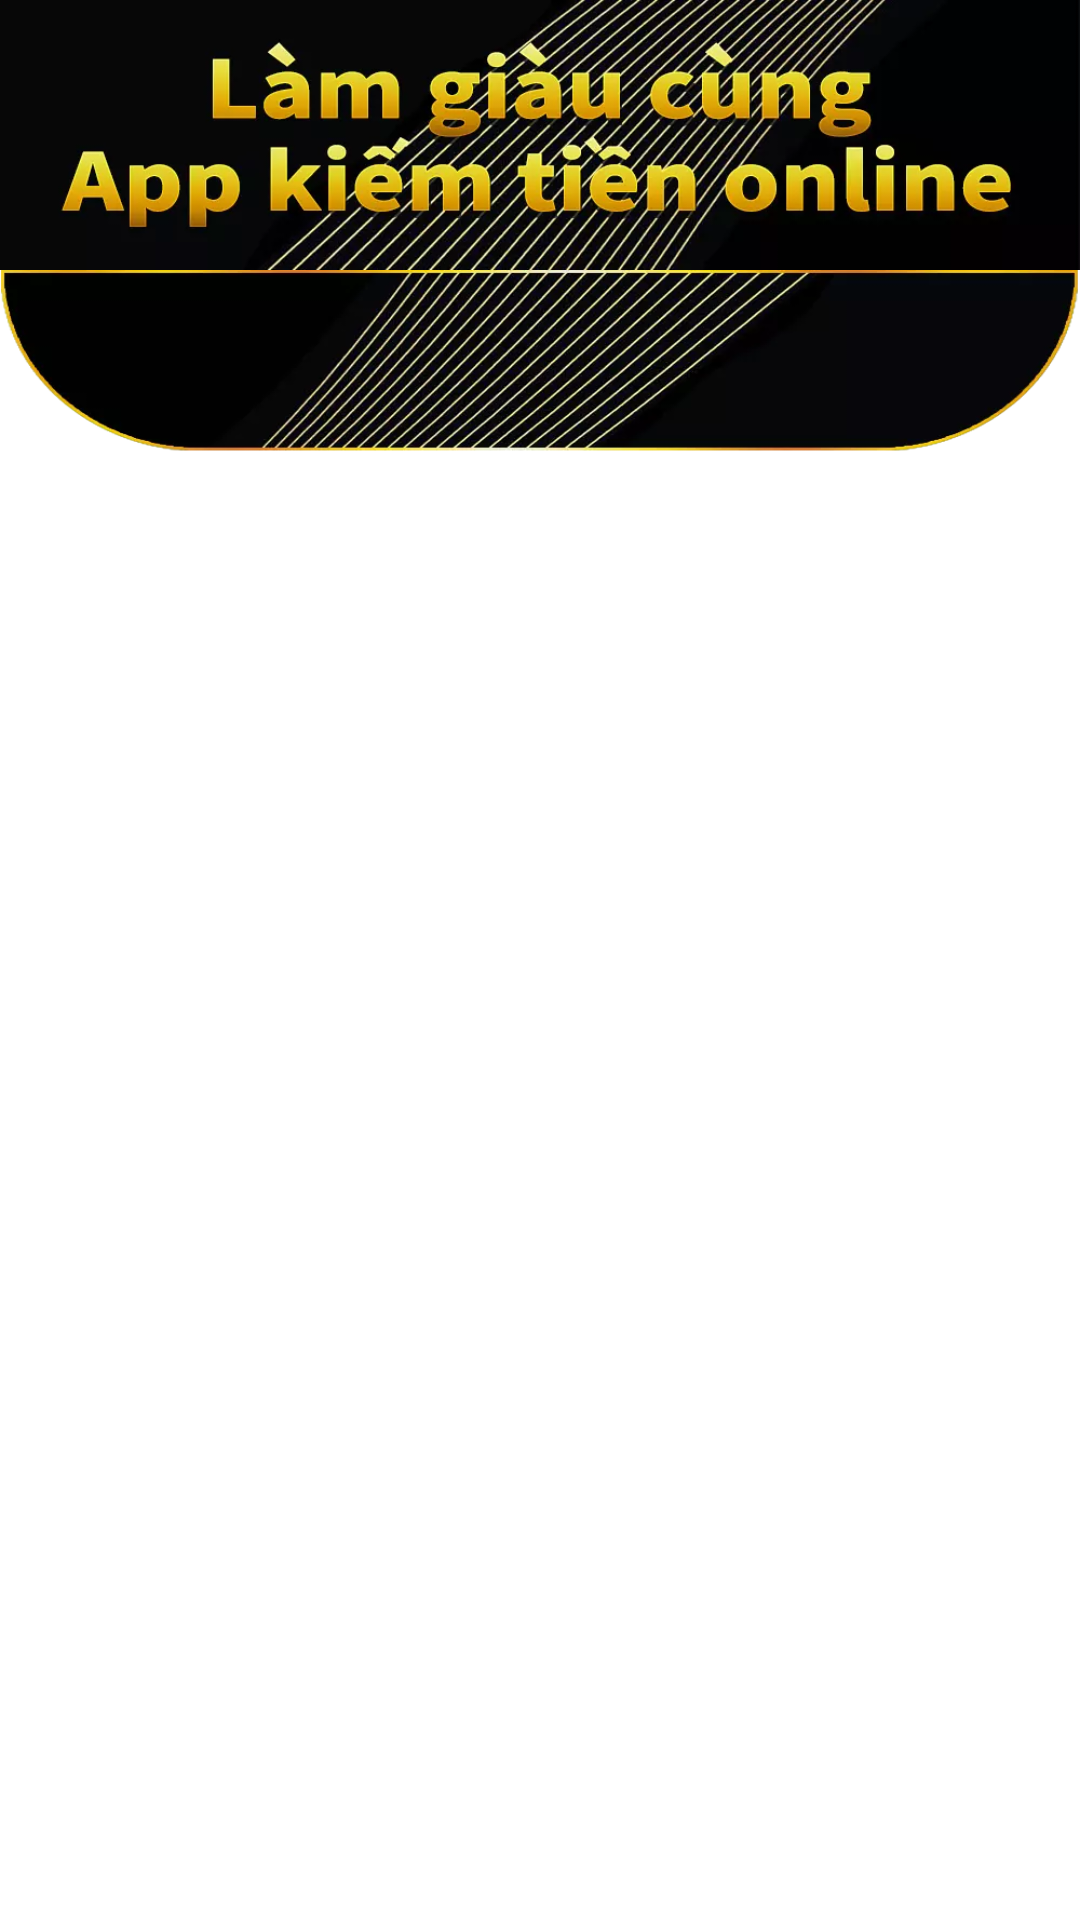

This screen was rendered from an Android layout file. Write that file and the resources it references.
<!-- AndroidManifest.xml: application theme Theme.TrởThànhTriệuPhúBằngKiếmTiênOnline -->
<!-- res/layout/maintab.xml -->
<?xml version="1.0" encoding="utf-8"?>
<RelativeLayout
    xmlns:android="http://schemas.android.com/apk/res/android"
    xmlns:app="http://schemas.android.com/apk/res-auto"
    xmlns:tools="http://schemas.android.com/tools"
    android:layout_width="match_parent"
    android:layout_height="match_parent"
    tools:context=".MainTab">

    <ImageView
        android:layout_width="match_parent"
        android:layout_height="match_parent"
        android:layout_alignParentStart="true"
        android:layout_alignParentEnd="true"
        android:layout_alignParentBottom="true"
        android:layout_alignParentTop="true"
        android:contentDescription="@null"
        android:scaleType="fitXY" />

    <ImageView
        android:id="@+id/navbar"
        android:layout_width="match_parent"
        android:layout_height="90dp"
        android:layout_alignParentStart="true"
        android:layout_alignParentTop="true"
        android:src="@drawable/navbar"
        android:layout_alignParentEnd="true"
        android:contentDescription="@null"
        android:scaleType="fitXY" />

    <com.google.android.material.tabs.TabLayout
        android:id="@+id/tab"
        android:layout_width="match_parent"
        android:layout_height="80dp"
        android:layout_below="@+id/navbar"
        android:layout_alignParentStart="true"
        android:layout_alignParentEnd="true"
        android:background="@drawable/tabbar"
        app:layout_collapseMode="pin"
        app:tabIndicator="@null"
        app:tabIconTint="@color/black"
        app:tabRippleColor="@color/white"
        app:tabSelectedTextColor="@color/theme"
        app:tabTextColor="@color/white" />

    <androidx.viewpager.widget.ViewPager
        android:id="@+id/content"
        android:layout_width="match_parent"
        android:layout_height="match_parent"
        android:layout_below="@id/tab"
        android:layout_alignParentStart="true"
        android:layout_alignParentEnd="true"
        android:layout_alignParentBottom="true"/>

</RelativeLayout>
<!-- resources referenced by this layout -->
<resources>
  <color name="black">#FF000000</color>
  <color name="theme">#DFCA26</color>
  <color name="white">#FFFFFFFF</color>
  <!-- drawable navbar: webp bitmap (drawable-xxxhdpi, 32758 bytes) -->
  <!-- drawable tabbar: webp bitmap (drawable-xxxhdpi, 21842 bytes) -->
  <style name="Theme.TrởThànhTriệuPhúBằngKiếmTiênOnline" parent="Theme.MaterialComponents.DayNight.NoActionBar">
          
          <item name="colorPrimary">@color/purple_500</item>
          <item name="colorPrimaryVariant">@color/purple_700</item>
          <item name="colorOnPrimary">@color/white</item>
          
          <item name="colorSecondary">@color/teal_200</item>
          <item name="colorSecondaryVariant">@color/teal_700</item>
          <item name="colorOnSecondary">@color/black</item>
          
          <item name="android:statusBarColor" tools:targetApi="l">@color/black</item>
          
      </style>
  <color name="purple_500">#FF6200EE</color>
  <color name="purple_700">#FF3700B3</color>
  <color name="teal_200">#FF03DAC5</color>
  <color name="teal_700">#FF018786</color>
</resources>
